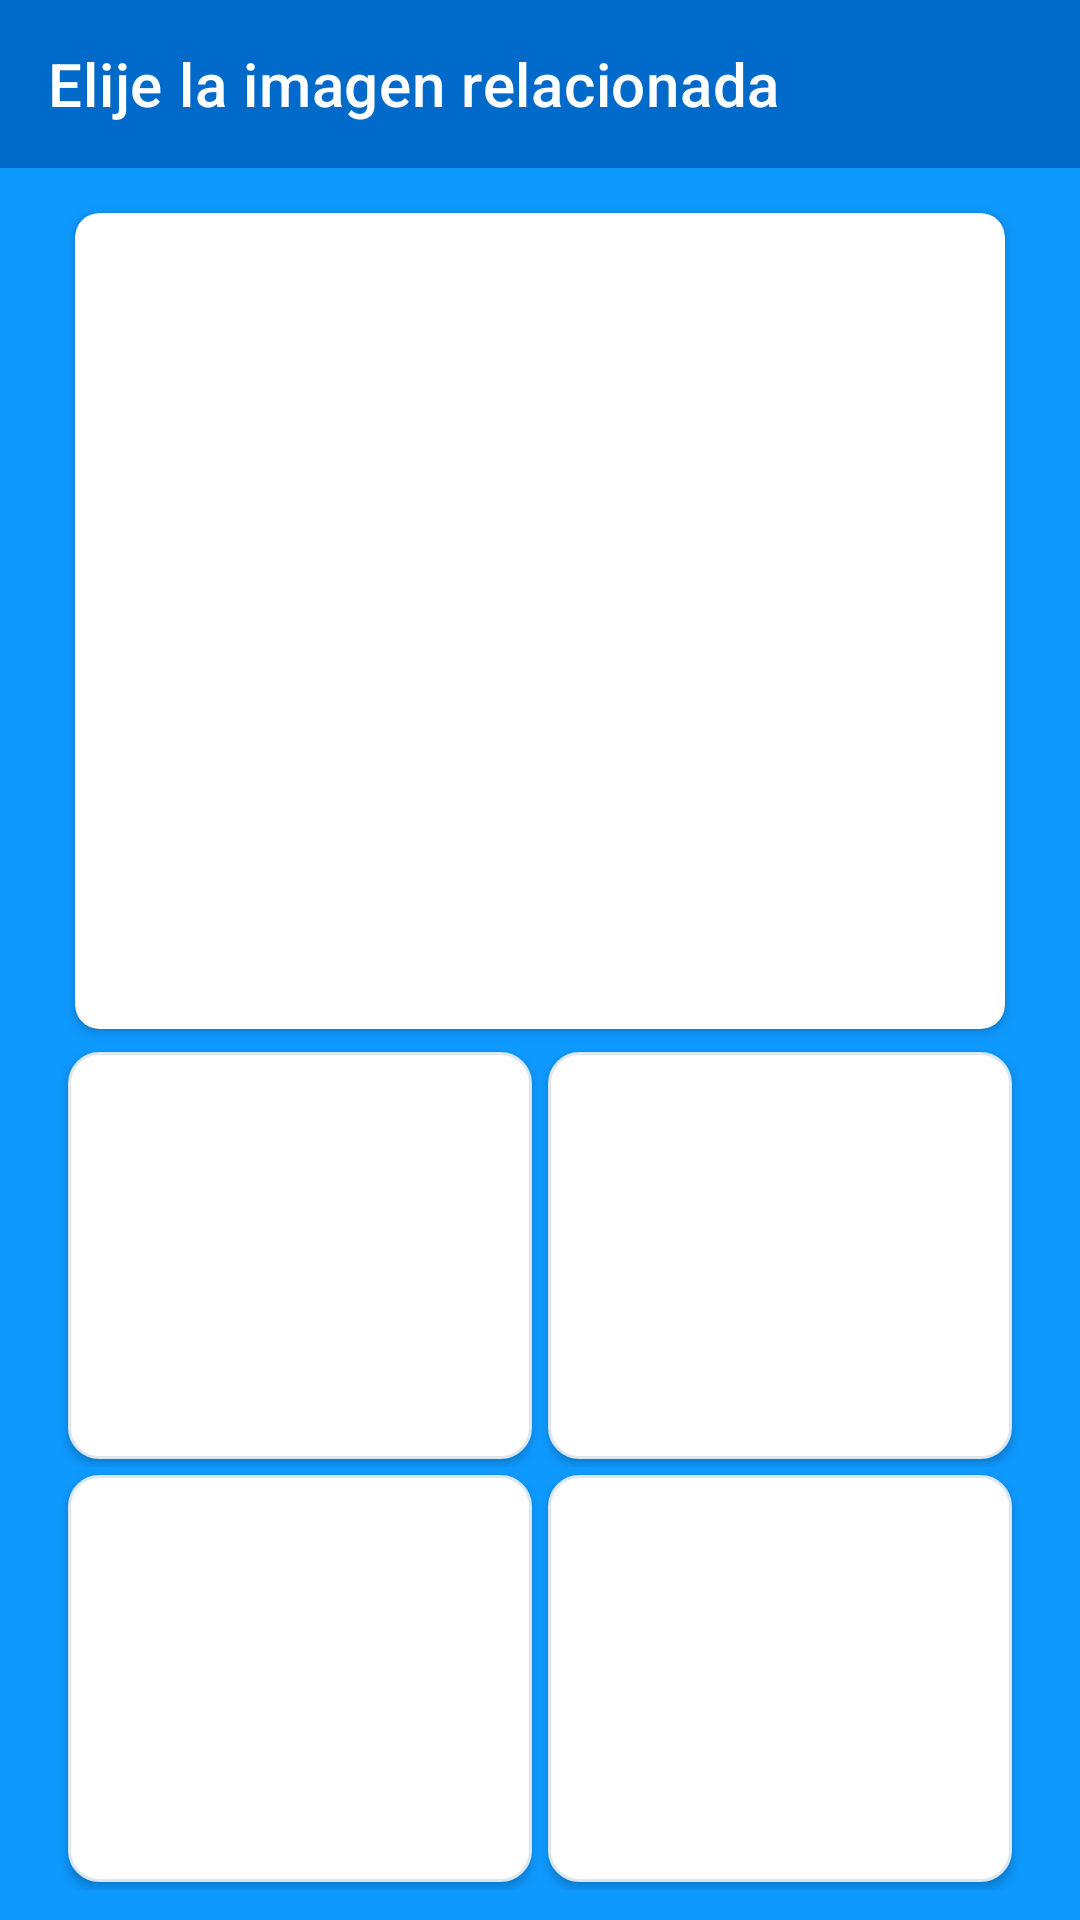

Layout XML and referenced resources for this Android screen:
<!-- AndroidManifest.xml: application theme Theme.MVP_Firestore_java -->
<!-- res/layout/activity_modulo_a.xml -->
<?xml version="1.0" encoding="utf-8"?>
<LinearLayout xmlns:android="http://schemas.android.com/apk/res/android"
    xmlns:app="http://schemas.android.com/apk/res-auto"
    xmlns:tools="http://schemas.android.com/tools"

    android:layout_width="match_parent"
    android:layout_height="match_parent"
    android:orientation="vertical"

    tools:context=".view.ModuloAActivity">
    <com.google.android.material.appbar.AppBarLayout
        android:layout_width="match_parent"
        android:layout_height="wrap_content"
        android:gravity="right">

        <androidx.appcompat.widget.Toolbar
            android:id="@+id/tbModuloA"
            style="@style/Widget.MaterialComponents.Toolbar.Primary"
            android:layout_width="match_parent"
            android:layout_height="wrap_content"
            android:minHeight="?attr/actionBarSize"

            app:title="Elije la imagen relacionada"
            tools:ignore="RtlHardcoded" />
    </com.google.android.material.appbar.AppBarLayout>
    <LinearLayout
        android:id="@+id/liLayoutModuloA"
        android:layout_width="match_parent"
        android:layout_height="match_parent"
        android:layout_weight="1"
        android:paddingHorizontal="20dp"
        android:paddingVertical="10dp"
        android:background="@color/backgroundColor_3"
        android:orientation="vertical">

        <androidx.cardview.widget.CardView
            android:layout_width="match_parent"
            android:layout_height="match_parent"
            android:layout_gravity="center"
            android:layout_margin="5dp"
            android:layout_weight="1"

            android:fadingEdge="vertical"
            app:cardCornerRadius="8dp">

            <ImageView
                android:id="@+id/ivImgA_Central"
                android:layout_width="match_parent"
                android:layout_height="match_parent"
                android:scaleType="fitXY"
                tools:srcCompat="@tools:sample/avatars" />
        </androidx.cardview.widget.CardView>

        <TableLayout
            android:layout_width="match_parent"
            android:layout_height="match_parent"
            android:layout_weight="1"
            android:gravity="center">

            <TableRow
                android:layout_width="match_parent"
                android:layout_height="match_parent"
                android:layout_weight="1"
                android:showDividers="middle">

                <ImageButton
                    android:id="@+id/ibOptionA_1"
                    style="@style/Widget.AppCompat.ImageButton"
                    android:layout_width="wrap_content"
                    android:layout_height="match_parent"
                    android:layout_margin="2.5dp"
                    android:layout_weight="1"
                    android:background="@drawable/background_2_ripple"
                    android:contentDescription="TODO"
                    android:elevation="2dp"
                    android:scaleType="fitXY"
                    tools:srcCompat="@tools:sample/avatars" />

                <ImageButton
                    android:id="@+id/ibOptionA_2"
                    android:layout_width="match_parent"
                    android:layout_height="match_parent"
                    android:layout_margin="2.5dp"
                    android:layout_weight="1"
                    android:background="@drawable/background_2_ripple"
                    android:contentDescription="TODO"
                    android:elevation="2dp"
                    android:scaleType="fitXY"
                    tools:srcCompat="@tools:sample/avatars" />
            </TableRow>

            <TableRow
                android:layout_width="match_parent"
                android:layout_height="wrap_content"
                android:layout_weight="1">

                <ImageButton
                    android:id="@+id/ibOptionA_3"
                    android:layout_width="match_parent"
                    android:layout_height="match_parent"
                    android:layout_margin="2.5dp"
                    android:layout_weight="1"
                    android:background="@drawable/background_2_ripple"
                    android:contentDescription="TODO"
                    android:elevation="2dp"
                    android:scaleType="fitXY"
                    tools:srcCompat="@tools:sample/avatars" />

                <ImageButton
                    android:id="@+id/ibOptionA_4"
                    android:layout_width="match_parent"
                    android:layout_height="match_parent"
                    android:layout_margin="2.5dp"
                    android:layout_weight="1"
                    android:background="@drawable/background_2_ripple"
                    android:contentDescription="TODO"
                    android:elevation="2dp"
                    android:scaleType="fitXY"
                    tools:srcCompat="@tools:sample/avatars" />

                
            </TableRow>
        </TableLayout>
    </LinearLayout>

</LinearLayout>
<!-- resources referenced by this layout -->
<resources>
  <color name="backgroundColor_3">#0E99FF</color>
  <!-- drawable background_2_ripple (drawable) -->
  <?xml version="1.0" encoding="utf-8"?>
  <ripple xmlns:android="http://schemas.android.com/apk/res/android"
      xmlns:tools="http://schemas.android.com/tools"
      android:color="@color/backgroundColor_3"
      tools:targetApi="lollipop">
      <item android:drawable="@drawable/background_2_shape" />
  </ripple>
  <style name="Theme.MVP_Firestore_java" parent="Theme.MaterialComponents.DayNight.NoActionBar">
          
          <item name="colorPrimary">@color/primaryColor</item>
          <item name="colorPrimaryVariant">@color/primaryDarkColor</item>
          <item name="colorOnPrimary">@color/primaryTextColor</item>
          
          <item name="colorSecondary">@color/secondaryColor</item>
          <item name="colorSecondaryVariant">@color/secondaryDarkColor</item>
          <item name="colorOnSecondary">@color/secondaryTextColor</item>
          
          <item name="android:statusBarColor" tools:targetApi="l">?attr/colorPrimaryVariant</item>
          
      </style>
  <!-- drawable background_2_shape (drawable) -->
  <?xml version="1.0" encoding="utf-8"?>
  <shape xmlns:android="http://schemas.android.com/apk/res/android">
      <corners android:radius="10dp" />
      <stroke android:width="1dp"
          android:color="@color/backgroundColor_1">
      </stroke>
      <padding android:bottom="10dp"
          android:left="10dp"
          android:right="10dp"
          android:top="10dp"/>
      <solid android:color="@color/primaryTextColor" />
  
  </shape>
  <color name="primaryColor">#006acb</color>
  <color name="primaryDarkColor">#004099</color>
  <color name="primaryTextColor">#ffffff</color>
  <color name="secondaryColor">#02ebb2</color>
  <color name="secondaryDarkColor">#00b782</color>
  <color name="secondaryTextColor">#000000</color>
  <color name="backgroundColor_1">#DAE6F1</color>
</resources>
